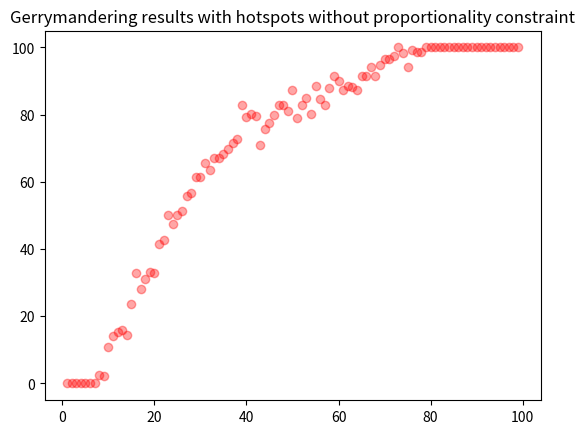

Here is the Python script that generated this plot: (Note: this script raises an exception after producing the figure.)
import matplotlib.pyplot as plt
import collections
import numpy as np

def main():
	plurality_hotspots_proportionality = collections.OrderedDict([(1, 0.0), (2, 0.0), (3, 0.0), (4, 0.0), (5, 0.0), (6, 0.0), (7, 0.0), (8, 3.642857142857143), (9, 5.1), (10, 3.642857142857143), (11, 12.142857142857142), (12, 11.9), (13, 6.538461538461538), (14, 4.25), (15, 8.5), (16, 8.5), (17, 16.12), (18, 22.333333333333332), (19, 13.214285714285714), (20, 16.5), (21, 17.0), (22, 17.928571428571427), (23, 23.23076923076923), (24, 26.7), (25, 19.142857142857142), (26, 24.11111111111111), (27, 26.875), (28, 29.470588235294116), (29, 40.888888888888886), (30, 40.0), (31, 36.6), (32, 36.5), (33, 42.27272727272727), (34, 52.42857142857143), (35, 46.15384615384615), (36, 53.666666666666664), (37, 50.0), (38, 37.90909090909091), (39, 51.416666666666664), (40, 52.53846153846154), (41, 50.0), (42, 56.6), (43, 50.0), (44, 63.0), (45, 60.72727272727273), (46, 73.2), (47, 71.18181818181819), (48, 66.77777777777777), (49, 73.0), (50, 70.875), (51, 75.46666666666667), (52, 75.25), (53, 85.11111111111111), (54, 86.18181818181819), (55, 83.125), (56, 88.3), (57, 86.8), (58, 88.66666666666667), (59, 85.375), (60, 88.2), (61, 93.92857142857143), (62, 97.57142857142857), (63, 92.15384615384616), (64, 93.2), (65, 92.15384615384616), (66, 96.22222222222223), (67, 100.0), (68, 91.5), (69, 98.86666666666666), (70, 97.57142857142857), (71, 96.6), (72, 100.0), (73, 100.0), (74, 100.0), (75, 100.0), (76, 100.0), (77, 100.0), (78, 100.0), (79, 100.0), (80, 100.0), (81, 100.0), (82, 100.0), (83, 100.0), (84, 100.0), (85, 100.0), (86, 100.0), (87, 100.0), (88, 100.0), (89, 100.0), (90, 100.0), (91, 100.0), (92, 100.0), (93, 100.0), (94, 100.0), (95, 100.0), (96, 100.0), (97, 100.0), (98, 100.0), (99, 100.0)])
	plurality_nohotspots_proportionality = collections.OrderedDict([(0, 0.0), (1, 0.0), (2, 0.0), (3, 0.0), (4, 0.0), (5, 0.0), (6, 0.0), (7, 0.0), (8, 0.0), (9, 0.0), (10, 0.0), (11, 0.0), (12, 0.0), (13, 1.7), (14, 0), (15, 2.125), (16, 5.5), (17, 8.25), (18, 13.222222222222221), (19, 6.8), (20, 17.0), (21, 16.666666666666668), (22, 13.11111111111111), (23, 21.0), (24, 25.25), (25, 0.0), (26, 21.428571428571427), (27, 58.5), (28, 22.166666666666668), (29, 33), (30, 25.0), (31, 27.125), (32, 33.333333333333336), (33, 44.333333333333336), (34, 54.25), (35, 57.0), (36, 66.66666666666667), (37, 83.0), (38, 42.0), (39, 75.0), (40, 69.0), (41, 83.0), (42, 80.0), (44, 83.4), (45, 100.0), (46, 83.5), (47, 97.16666666666667), (48, 91.5), (49, 92.71428571428571), (50, 100.0), (51, 100.0), (52, 96.6), (53, 96.6), (54, 95.75), (55, 97.57142857142857), (56, 98.11111111111111), (57, 100.0), (58, 96.6), (59, 100.0), (60, 97.875), (61, 100.0), (62, 100.0), (63, 100.0), (64, 97.16666666666667), (65, 100.0), (66, 100.0), (67, 100.0), (68, 100.0), (69, 100.0), (70, 100.0), (71, 100.0), (72, 100.0), (73, 100.0), (74, 100.0), (75, 100.0), (76, 100.0), (77, 100.0), (78, 100.0), (79, 100.0), (80, 100.0), (81, 100.0), (82, 100.0), (83, 100.0), (84, 100.0), (85, 100.0), (86, 100.0), (87, 100.0), (88, 100.0), (89, 100.0), (90, 100.0), (91, 100.0), (92, 100.0), (93, 100.0), (94, 100.0), (95, 100.0), (96, 100.0), (97, 100.0), (98, 100.0), (99, 100.0), (100, 100.0)])
	plurality_hotspots_noproportionality = collections.OrderedDict([(1, 0.0), (2, 0.0), (3, 0.0), (4, 0.0), (5, 0.0), (6, 0.0), (7, 0.0), (8, 2.4285714285714284), (9, 2.125), (10, 10.736842105263158), (11, 14.166666666666666), (12, 15.3), (13, 15.785714285714286), (14, 14.571428571428571), (15, 23.736842105263158), (16, 33.0), (17, 28.2), (18, 31.0), (19, 33.0625), (20, 33.0), (21, 41.5), (22, 42.714285714285715), (23, 50.0), (24, 47.57142857142857), (25, 50.0), (26, 51.416666666666664), (27, 55.666666666666664), (28, 56.8), (29, 61.333333333333336), (30, 61.333333333333336), (31, 65.58333333333333), (32, 63.6), (33, 67.0), (34, 67.0), (35, 68.36363636363636), (36, 69.9090909090909), (37, 71.57142857142857), (38, 72.89473684210526), (39, 83.0), (40, 79.3076923076923), (41, 80.33333333333333), (42, 79.57142857142857), (43, 71.0), (44, 75.61538461538463), (45, 77.66666666666667), (46, 79.8), (47, 83.0), (48, 83.0), (49, 81.0), (50, 87.25), (51, 79.0), (52, 83.0), (53, 84.94444444444444), (54, 80.33333333333333), (55, 88.66666666666667), (56, 84.7), (57, 83.0), (58, 87.85714285714286), (59, 91.5), (60, 90.15789473684211), (61, 87.25), (62, 88.66666666666667), (63, 88.3125), (64, 87.375), (65, 91.5), (66, 91.5), (67, 94.33333333333333), (68, 91.5), (69, 94.9), (70, 96.6), (71, 96.6), (72, 97.57142857142857), (73, 100.0), (74, 98.3), (75, 94.33333333333333), (76, 99.22727272727273), (77, 98.58333333333333), (78, 98.6923076923077), (79, 100.0), (80, 100.0), (81, 100.0), (82, 100.0), (83, 100.0), (84, 100.0), (85, 100.0), (86, 100.0), (87, 100.0), (88, 100.0), (89, 100.0), (90, 100.0), (91, 100.0), (92, 100.0), (93, 100.0), (94, 100.0), (95, 100.0), (96, 100.0), (97, 100.0), (98, 100.0), (99, 100)])
	plurality_nohotspots_noproportionality = collections.OrderedDict([(0, 0.0), (1, 0.0), (2, 0.0), (3, 0.0), (4, 0.0), (5, 0.0), (6, 0.0), (7, 0.0), (8, 0.0), (9, 0.0), (10, 6.8), (11, 0.0), (12, 8.5), (13, 9.714285714285714), (14, 0.0), (15, 13.0), (16, 33), (17, 22.22222222222222), (18, 23.4), (19, 29.8), (20, 33.0), (21, 41.5), (22, 38.666666666666664), (23, 43.2), (24, 43.2), (25, 50.0), (26, 45.142857142857146), (28, 62.75), (29, 50), (30, 58.5), (31, 67.0), (32, 58.5), (33, 71.57142857142857), (34, 77.66666666666667), (35, 81.22222222222223), (36, 83), (37, 83.0), (38, 83.0), (39, 83.0), (40, 83.0), (41, 83), (42, 83.2), (43, 83), (44, 83.0), (45, 91.5), (46, 83.0), (47, 83.0), (49, 91.5), (50, 95.75), (51, 90.28571428571429), (52, 93.2), (53, 90.28571428571429), (54, 91.5), (55, 100), (56, 94.33333333333333), (57, 100.0), (58, 100.0), (59, 100.0), (60, 100.0), (61, 96.6), (62, 100.0), (63, 98.11111111111111), (64, 100.0), (65, 100.0), (66, 100.0), (67, 100.0), (68, 100.0), (69, 100.0), (70, 100.0), (71, 100.0), (72, 100.0), (73, 100.0), (74, 100.0), (75, 100.0), (76, 100.0), (77, 100.0), (78, 100.0), (79, 100.0), (80, 100.0), (81, 100.0), (82, 100.0), (83, 100.0), (84, 100.0), (85, 100.0), (86, 100.0), (87, 100.0), (88, 100.0), (89, 100.0), (90, 100.0), (91, 100.0), (92, 100.0), (93, 100.0), (94, 100.0), (95, 100.0), (96, 100.0), (97, 100.0), (98, 100.0), (99, 100.0), (100, 100.0)])
	borda_hotspots_proportionality  = collections.OrderedDict([(3, 0.0), (4, 0.0), (5, 0.0), (6, 0.0), (7, 0.0), (8, 0.0), (9, 0.0), (10, 0.0), (11, 0.0), (12, 1.7), (13, 0.0), (14, 0.0), (15, 4.25), (16, 7.285714285714286), (17, 10.2), (18, 0.0), (19, 5.666666666666667), (20, 4.857142857142857), (21, 8.5), (22, 11.333333333333334), (23, 4.25), (24, 14.166666666666666), (25, 10.2), (26, 10.625), (27, 9.272727272727273), (28, 5.666666666666667), (29, 12.75), (30, 11.166666666666666), (31, 18.875), (32, 16.857142857142858), (33, 21.9), (34, 24.0), (36, 24.875), (37, 25.0), (38, 25.1), (39, 23.857142857142858), (40, 35.25), (41, 16.75), (42, 30.857142857142858), (43, 30.0), (44, 22.333333333333332), (45, 31.333333333333332), (46, 36.4), (47, 36.18181818181818), (48, 33.142857142857146), (49, 42.44444444444444), (50, 45.75), (51, 52.833333333333336), (52, 35.25), (53, 37.50000000000001), (54, 46.6), (55, 39.8), (56, 50.0), (57, 57.142857142857146), (58, 61.7), (59, 54.857142857142854), (60, 52.833333333333336), (61, 69.58333333333333), (62, 64.28571428571429), (63, 67.0), (64, 66.8), (65, 69.14285714285714), (66, 74.0), (67, 74.27272727272727), (68, 73.4), (69, 73.4), (70, 84.25), (71, 89.375), (72, 81.91666666666667), (73, 89.14285714285714), (74, 94.76923076923077), (75, 93.3), (76, 88.75), (77, 94.05882352941177), (78, 92.27272727272727), (79, 100.0), (80, 96.875), (81, 97.875), (82, 98.58333333333333), (83, 100.0), (84, 100.0), (85, 99.10526315789474), (86, 100.0), (87, 100.0), (88, 99.19047619047619), (89, 100.0), (90, 100.0), (91, 100.0), (92, 100.0), (93, 100.0), (94, 100.0), (95, 100.0), (96, 100.0), (97, 100.0), (98, 100.0), (99, 100.0)])
	borda_nohotspots_proportionality  = collections.OrderedDict([(0, 0), (1, 0.0), (2, 0.0), (3, 0.0), (4, 0.0), (5, 0.0), (6, 0.0), (7, 0.0), (8, 0.0), (9, 0.0), (10, 0.0), (11, 0.0), (13, 0.0), (14, 0.0), (15, 0.0), (16, 0.0), (17, 0.0), (18, 0.0), (19, 0.0), (20, 0.0), (21, 0.0), (22, 0), (23, 0.0), (24, 0.0), (25, 0.0), (26, 0.0), (27, 0.0), (28, 0.0), (29, 0.0), (30, 0.0), (31, 0.0), (32, 5.666666666666667), (33, 17), (34, 14.428571428571429), (35, 17), (36, 3.4), (37, 0.0), (38, 6.25), (39, 7.555555555555555), (40, 27.666666666666668), (41, 33), (42, 21.571428571428573), (43, 16.625), (44, 23.4), (45, 25.0), (46, 16.666666666666668), (47, 40.57142857142857), (48, 39.0), (49, 41.5), (50, 47.333333333333336), (51, 53.4), (52, 47.166666666666664), (53, 36.6), (54, 53.2), (55, 63.4), (56, 70.33333333333333), (57, 80.0), (58, 86.16666666666667), (59, 77.66666666666667), (60, 87.5), (61, 88.66666666666667), (62, 100.0), (63, 92.85714285714286), (64, 90.28571428571429), (65, 95.36363636363636), (66, 100.0), (67, 94.33333333333333), (68, 97.875), (69, 97.16666666666667), (70, 100.0), (71, 98.11111111111111), (72, 100.0), (73, 100.0), (74, 100.0), (75, 100.0), (76, 100.0), (77, 100.0), (78, 100.0), (79, 100.0), (80, 100.0), (81, 100.0), (82, 100.0), (83, 100.0), (84, 100.0), (85, 100.0), (86, 100.0), (87, 100.0), (88, 100.0), (89, 100.0), (90, 100.0), (91, 100.0), (92, 100.0), (93, 100.0), (94, 100.0), (95, 100.0), (96, 100.0), (97, 100.0), (98, 100.0), (99, 100.0), (100, 100.0)])
	borda_hotspots_noproportionality = collections.OrderedDict([(1, 0), (2, 0.0), (3, 0.0), (4, 0.0), (5, 0.0), (6, 0.0), (7, 0.0), (8, 0.0), (9, 0.0), (10, 0.0), (11, 0.0), (12, 0.0), (13, 3.7777777777777777), (14, 9.714285714285714), (15, 11.333333333333334), (16, 14.571428571428571), (17, 14.571428571428571), (18, 11.333333333333334), (19, 13.6), (20, 13.6), (21, 8.5), (22, 19.5), (23, 20.1), (24, 26.6), (25, 28.2), (26, 31.22222222222222), (27, 23.4), (28, 28.428571428571427), (29, 29.8), (30, 34.888888888888886), (31, 39.8), (32, 43.2), (33, 50.0), (34, 46.90909090909091), (35, 46.333333333333336), (36, 50.0), (37, 50.0), (38, 50.0), (39, 52.42857142857143), (40, 55.1), (41, 62.75), (42, 65.3), (43, 64.16666666666667), (44, 63.6), (45, 62.75), (46, 65.3), (47, 63.6), (48, 70.2), (49, 68.66666666666667), (50, 64.16666666666667), (51, 66.8), (52, 77.55555555555556), (53, 74.11111111111111), (54, 80.71428571428571), (55, 83.0), (56, 70.2), (57, 83.0), (58, 72.72727272727273), (59, 76.14285714285714), (60, 79.0), (61, 78.63636363636364), (62, 79.0), (63, 80.71428571428571), (64, 79.8), (65, 80.17647058823529), (66, 81.0), (67, 80.38888888888889), (68, 85.83333333333333), (69, 85.42857142857143), (70, 84.88888888888889), (71, 84.54545454545455), (72, 83.07142857142857), (73, 80.33333333333333), (74, 87.85714285714286), (75, 95.75), (76, 90.28571428571429), (77, 89.05882352941177), (78, 90.28571428571429), (79, 100.0), (80, 95.0), (81, 95.27777777777777), (82, 98.78571428571429), (83, 97.57142857142857), (84, 100.0), (85, 100.0), (86, 100.0), (87, 100.0), (88, 100.0), (89, 100.0), (90, 100.0), (91, 100.0), (92, 100.0), (93, 100.0), (94, 100.0), (95, 100.0), (96, 100.0), (97, 100.0), (98, 100.0), (99, 100.0)])
	borda_nohotspots_noproportionality = collections.OrderedDict([(0, 0), (1, 0.0), (2, 0.0), (3, 0.0), (4, 0.0), (5, 0.0), (6, 0.0), (7, 0.0), (8, 0.0), (9, 0.0), (10, 0.0), (11, 0.0), (12, 0.0), (13, 0.0), (14, 0.0), (15, 0.0), (16, 0.0), (17, 0.0), (18, 0.0), (19, 5.666666666666667), (20, 1.7), (21, 0.0), (22, 3.4), (23, 5.666666666666667), (24, 5.666666666666667), (25, 14.0), (26, 11.333333333333334), (27, 11.7), (28, 16.833333333333332), (29, 4.25), (30, 20.333333333333332), (31, 23.2), (32, 27.666666666666668), (33, 33.333333333333336), (34, 27.0), (35, 50.0), (36, 47.57142857142857), (37, 50), (38, 50.0), (39, 60.2), (40, 50.0), (41, 56.8), (42, 62.75), (43, 62.142857142857146), (44, 65.11111111111111), (45, 63.6), (46, 67.0), (47, 73.4), (48, 73.0), (49, 76.6), (50, 77.66666666666667), (51, 79.0), (52, 83.0), (53, 83.0), (54, 87.25), (55, 83.0), (56, 95.14285714285714), (57, 80.0), (58, 85.83333333333333), (59, 85.83333333333333), (60, 87.25), (61, 87.375), (62, 86.4), (63, 89.8), (64, 95.75), (65, 100.0), (66, 95.75), (67, 95.75), (68, 95.14285714285714), (69, 98.3), (70, 100.0), (71, 100.0), (72, 100.0), (73, 100.0), (74, 98.58333333333333), (75, 98.86666666666666), (76, 100.0), (77, 97.875), (78, 100.0), (79, 100.0), (80, 100.0), (81, 100.0), (82, 100.0), (83, 100.0), (84, 100.0), (85, 100.0), (86, 100.0), (87, 100.0), (88, 100.0), (89, 100.0), (90, 100.0), (91, 100.0), (92, 100.0), (93, 100.0), (94, 100.0), (95, 100.0), (96, 100.0), (97, 100.0), (98, 100.0), (99, 100.0), (100, 100.0)])
	copeland_hotspots_proportionality  = collections.OrderedDict([(1, 0), (2, 0), (3, 0.0), (4, 0.0), (5, 0.0), (6, 0.0), (7, 0.0), (8, 0.0), (9, 0.0), (10, 0.0), (11, 0.0), (12, 0.0), (13, 0.0), (14, 0.0), (15, 4.857142857142857), (16, 7.555555555555555), (17, 6.375), (18, 2.125), (19, 0.0), (20, 3.7777777777777777), (21, 17.0), (22, 9.714285714285714), (23, 7.7272727272727275), (24, 6.8), (25, 2.8333333333333335), (26, 3.7777777777777777), (27, 2.4285714285714284), (28, 4.25), (29, 0), (30, 10.2), (31, 8.5), (32, 11.8), (33, 18.272727272727273), (34, 20.2), (35, 5.666666666666667), (36, 16.875), (37, 23.4), (38, 13.4), (39, 11.857142857142858), (40, 17.0), (41, 19.5), (42, 28.5), (43, 23.714285714285715), (44, 22.22222222222222), (45, 19.142857142857142), (46, 33.0), (47, 27.25), (48, 41.5), (49, 29.25), (50, 42.23076923076923), (51, 37.5), (52, 35.642857142857146), (53, 35.57142857142857), (54, 33.25), (55, 29.8), (56, 47.57142857142857), (57, 42.785714285714285), (58, 44.333333333333336), (59, 66.71428571428571), (60, 64.0), (61, 42.714285714285715), (62, 76.6), (63, 59.333333333333336), (64, 60.72727272727273), (65, 74.3076923076923), (66, 72.875), (67, 76.33333333333334), (68, 73.75), (69, 83.28571428571429), (70, 76.07142857142857), (71, 86.0), (72, 81.13333333333334), (73, 81.44444444444444), (74, 87.72727272727273), (75, 91.5625), (76, 93.2), (77, 92.27272727272727), (78, 97.57142857142857), (79, 94.76923076923077), (80, 98.11111111111111), (81, 92.44444444444444), (82, 97.57142857142857), (83, 98.3), (84, 100.0), (85, 100.0), (86, 100.0), (87, 100.0), (88, 100.0), (89, 100.0), (90, 100.0), (91, 100.0), (92, 100.0), (93, 100.0), (94, 100.0), (95, 100.0), (96, 100.0), (97, 100.0), (98, 100.0), (99, 100.0)])
	copeland_nohotspots_proportionality  = collections.OrderedDict([(0, 0.0), (1, 0.0), (2, 0.0), (3, 0.0), (4, 0.0), (5, 0.0), (6, 0.0), (7, 0.0), (8, 0.0), (9, 0.0), (10, 0.0), (11, 0.0), (12, 0.0), (13, 0.0), (14, 0.0), (15, 0.0), (16, 0.0), (17, 0.0), (18, 0.0), (19, 0.0), (20, 0.0), (21, 0.0), (22, 0.0), (23, 0.0), (24, 0.0), (25, 0.0), (26, 0.0), (27, 0.0), (28, 0), (29, 0.0), (30, 0.0), (31, 0.0), (32, 0.0), (33, 0.0), (34, 6.25), (35, 5.666666666666667), (36, 0.0), (37, 5.666666666666667), (38, 11.333333333333334), (39, 11.333333333333334), (40, 5.0), (41, 8.5), (42, 14.0), (43, 12.75), (44, 3.4), (45, 11.333333333333334), (46, 0.0), (47, 33.0), (48, 33.25), (49, 39.0), (50, 35.857142857142854), (51, 50.0), (52, 44.5), (53, 33.333333333333336), (54, 38.666666666666664), (55, 61.0), (56, 66.66666666666667), (57, 53.77777777777778), (58, 73.4), (59, 73.2), (60, 89.9), (61, 83.2), (62, 88.83333333333333), (63, 92.71428571428571), (64, 91.5), (65, 97.16666666666667), (66, 94.0), (67, 92.71428571428571), (68, 100.0), (69, 97.16666666666667), (70, 96.22222222222223), (71, 97.875), (72, 100.0), (73, 100.0), (74, 100.0), (75, 100.0), (76, 96.6), (77, 100.0), (78, 100.0), (79, 100.0), (80, 100.0), (81, 100.0), (82, 100.0), (83, 100.0), (84, 100.0), (85, 100.0), (86, 100.0), (87, 100.0), (88, 100.0), (89, 100.0), (90, 100.0), (91, 100.0), (92, 100.0), (93, 100.0), (94, 100.0), (95, 100.0), (96, 100.0), (97, 100.0), (98, 100.0), (99, 100.0), (100, 100.0)])
	copeland_hotspots_noproportionality = collections.OrderedDict([(2, 0.0), (3, 0.0), (4, 0.0), (5, 0.0), (6, 0.0), (7, 0.0), (8, 0.0), (9, 0.0), (10, 0.0), (11, 2.8333333333333335), (12, 3.4), (13, 4.25), (14, 8.5), (15, 2.4285714285714284), (16, 5.666666666666667), (17, 11.333333333333334), (18, 12.142857142857142), (19, 12.363636363636363), (20, 14.571428571428571), (21, 11.166666666666666), (22, 14.75), (23, 11.333333333333334), (24, 23.4), (25, 22.22222222222222), (26, 9.714285714285714), (27, 28.285714285714285), (28, 29.444444444444443), (29, 33.333333333333336), (30, 22.166666666666668), (31, 34.666666666666664), (32, 37.25), (33, 46.6), (34, 40.90909090909091), (35, 40.0), (36, 46.6), (37, 44.333333333333336), (38, 47.57142857142857), (39, 43.3), (40, 41.75), (41, 42.666666666666664), (42, 56.8), (43, 56.8), (44, 60.2), (45, 47.333333333333336), (46, 53.6), (47, 64.57142857142857), (48, 64.16666666666667), (49, 67.0), (50, 65.58333333333333), (51, 62.142857142857146), (52, 66.73333333333336), (53, 69.5), (54, 72.33333333333333), (55, 64.50000000000001), (56, 72.33333333333333), (57, 76.33333333333334), (58, 77.0), (59, 75.0), (60, 78.2), (61, 74.11111111111111), (62, 67.0), (63, 79.3076923076923), (64, 77.18181818181819), (65, 79.8), (66, 83.0), (67, 78.63636363636364), (68, 81.54545454545455), (69, 79.0), (70, 81.0), (71, 83.1), (72, 83.0), (73, 86.1875), (74, 81.84615384615384), (75, 81.76923076923077), (76, 87.25), (77, 86.4), (78, 89.61111111111111), (79, 88.66666666666667), (80, 93.2), (81, 95.75), (82, 96.22222222222223), (83, 94.6875), (84, 98.58333333333333), (85, 99.15), (86, 97.38461538461539), (87, 100.0), (88, 100.0), (89, 100.0), (90, 100.0), (91, 100.0), (92, 100.0), (93, 100.0), (94, 100.0), (95, 100.0), (96, 100.0), (97, 100.0), (98, 100.0), (99, 100.0)])
	copeland_nohotspots_noproportionality = collections.OrderedDict([(0, 0.0), (1, 0.0), (2, 0.0), (3, 0.0), (4, 0.0), (5, 0.0), (6, 0.0), (7, 0.0), (8, 0.0), (9, 0.0), (10, 0.0), (11, 0.0), (12, 0.0), (13, 0.0), (14, 0.0), (15, 0.0), (16, 0.0), (17, 0.0), (18, 0.0), (19, 0.0), (20, 0.0), (21, 0.0), (22, 2.6153846153846154), (23, 1.7), (24, 5.666666666666667), (25, 5.666666666666667), (26, 0.0), (27, 5.666666666666667), (28, 3.4), (29, 16.571428571428573), (30, 8.5), (31, 8.25), (32, 0), (33, 20.0), (34, 30.714285714285715), (35, 33.2), (36, 21.285714285714285), (38, 45.285714285714285), (39, 41.75), (40, 53.4), (41, 52.833333333333336), (42, 50.0), (43, 52.833333333333336), (44, 60.2), (45, 67.0), (46, 50.0), (47, 67.0), (48, 62.75), (50, 73.4), (51, 67.0), (52, 77.66666666666667), (53, 78.42857142857143), (54, 75.0), (55, 77.66666666666667), (56, 78.42857142857143), (57, 75.0), (58, 83.0), (59, 77.66666666666667), (60, 83.0), (61, 83.0), (62, 83.0), (63, 84.54545454545455), (64, 91.5), (65, 87.25), (66, 91.5), (67, 93.2), (68, 96.6), (69, 93.2), (70, 100.0), (71, 100.0), (72, 97.57142857142857), (73, 100.0), (74, 100.0), (75, 100.0), (76, 100.0), (77, 98.6923076923077), (78, 98.45454545454545), (79, 100.0), (80, 100.0), (81, 98.86666666666666), (82, 100.0), (83, 100.0), (84, 100.0), (85, 100.0), (86, 100.0), (87, 100.0), (88, 100.0), (89, 100.0), (90, 100.0), (91, 100.0), (92, 100.0), (93, 100.0), (94, 100.0), (95, 100.0), (96, 100.0), (97, 100.0), (98, 100.0), (99, 100.0), (100, 100.0)])
	
	plt.figure()

	one = plurality_hotspots_noproportionality
	two = borda_hotspots_noproportionality
	three = copeland_hotspots_noproportionality
	
	plt.title('Gerrymandering results with hotspots without proportionality constraint')
	plt.plot(one.keys(), one.values(), 'ro', alpha=0.35)
	plt.plot((one.keys()), np.poly1d(np.polyfit(one.keys(), one.values(), 12))((one.keys())), 'r-', label="plurality")
	
	plt.plot(two.keys(), two.values(), 'bo', alpha=0.35)
	plt.plot((two.keys()), np.poly1d(np.polyfit(two.keys(), two.values(), 12))((two.keys())), 'b-', label="Borda")
	
	plt.plot(three.keys(), three.values(), 'go', alpha=0.35)
	plt.plot((three.keys()), np.poly1d(np.polyfit(three.keys(), three.values(), 12))((three.keys())), 'g-', label="Copeland")



	plt.xlabel('Actual percentage')
	plt.ylabel('Gerrymandered percentage')
	plt.legend(loc="upper left")
	plt.savefig("finalgraphs/allrules.png")

if __name__ == "__main__":
    main()